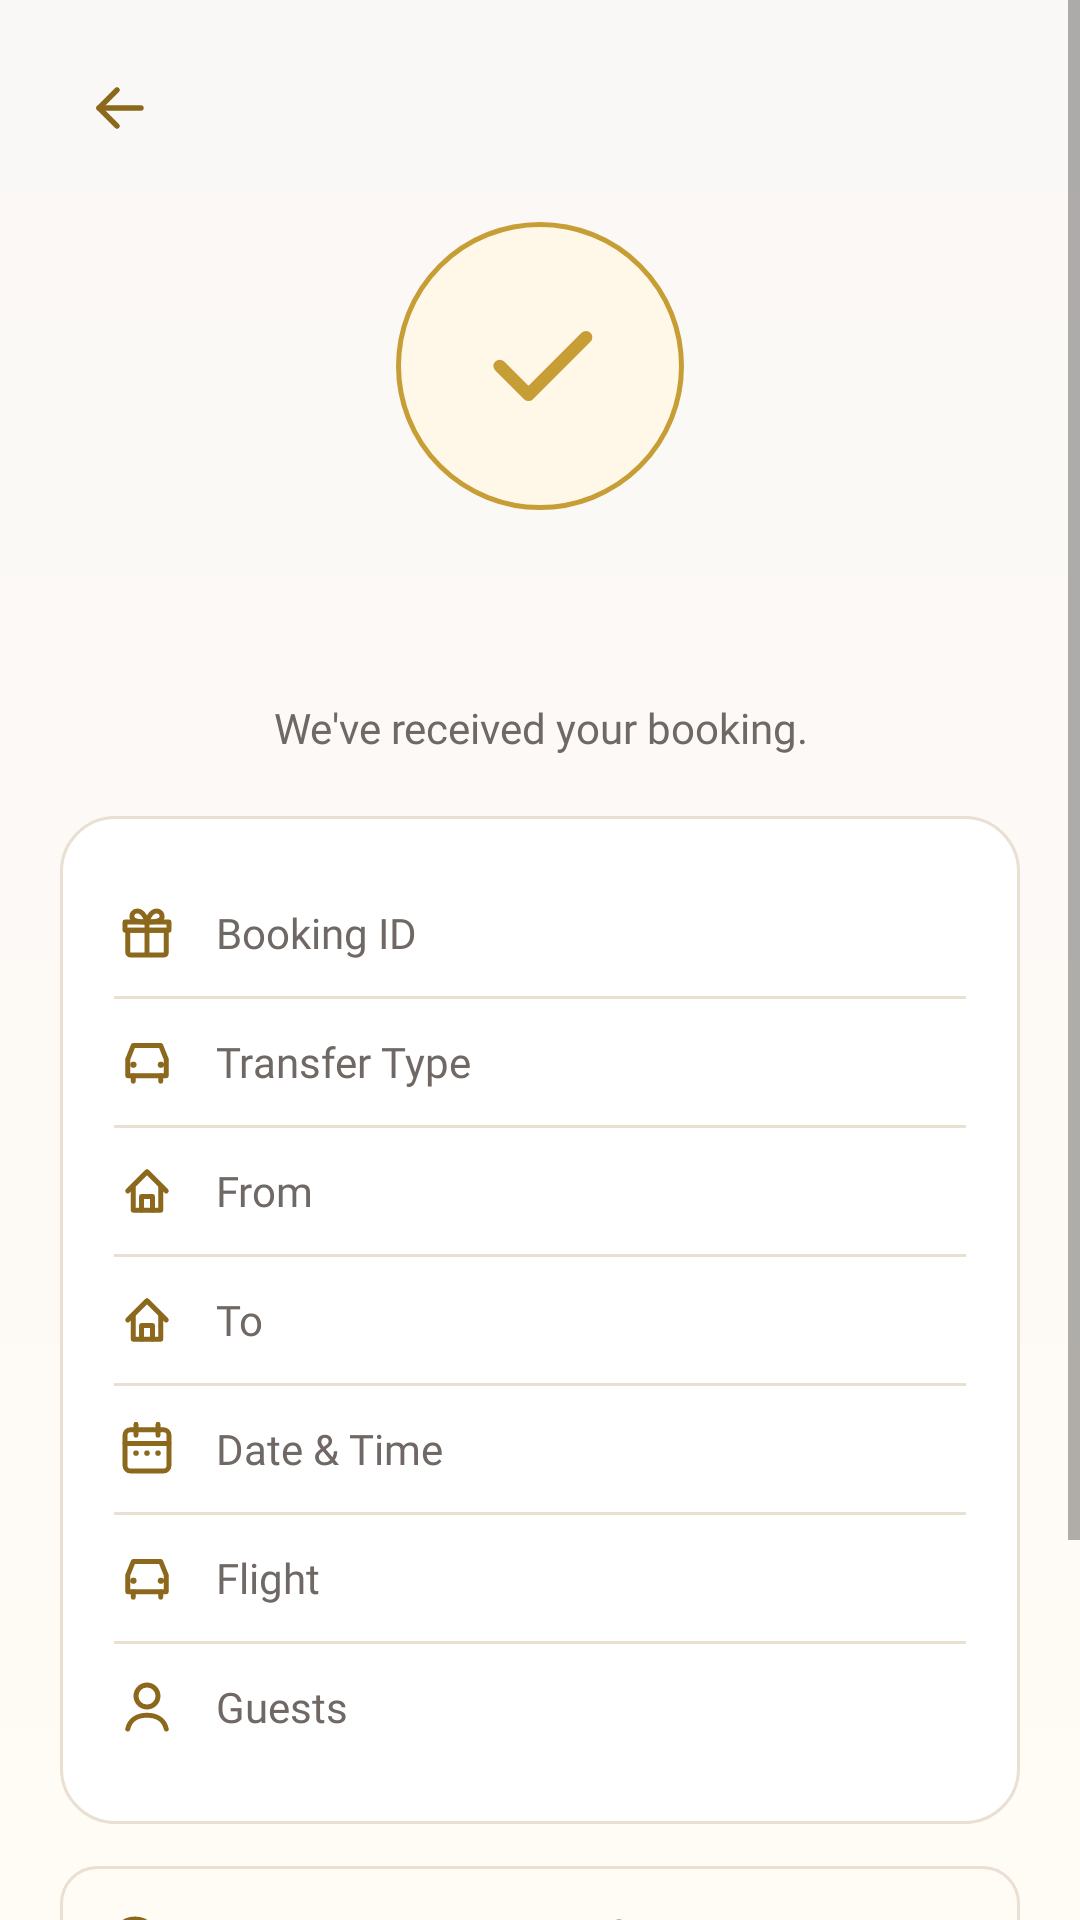

Produce the Android XML layout that renders to this screen, including the resource entries it uses.
<!-- AndroidManifest.xml: application theme Theme.Solrepo -->
<!-- res/layout/activity_transfer_confirm.xml -->
<?xml version="1.0" encoding="utf-8"?>
<ScrollView xmlns:android="http://schemas.android.com/apk/res/android"
    xmlns:app="http://schemas.android.com/apk/res-auto"
    xmlns:tools="http://schemas.android.com/tools"
    android:layout_width="match_parent"
    android:layout_height="match_parent"
    android:background="@drawable/bg_login_root"
    android:fillViewport="true"
    tools:context=".activities.TransferConfirmActivity">

    <LinearLayout
        android:layout_width="match_parent"
        android:layout_height="wrap_content"
        android:orientation="vertical"
        android:paddingStart="20dp"
        android:paddingTop="16dp"
        android:paddingEnd="20dp"
        android:paddingBottom="24dp">

        <FrameLayout
            android:layout_width="match_parent"
            android:layout_height="wrap_content">

            <FrameLayout
                android:id="@+id/btnTransferConfirmBack"
                android:layout_width="40dp"
                android:layout_height="40dp"
                android:layout_gravity="start|center_vertical"
                android:contentDescription="@string/signup_back">

                <ImageView
                    android:layout_width="24dp"
                    android:layout_height="24dp"
                    android:layout_gravity="center"
                    android:contentDescription="@null"
                    android:src="@drawable/ic_arrowleft"
                    app:tint="@color/sol_gold_dark" />
            </FrameLayout>
        </FrameLayout>

        <FrameLayout
            android:layout_width="96dp"
            android:layout_height="96dp"
            android:layout_gravity="center_horizontal"
            android:layout_marginTop="18dp"
            android:background="@drawable/bg_icon_soft_circle">

            <ImageView
                android:layout_width="46dp"
                android:layout_height="46dp"
                android:layout_gravity="center"
                android:contentDescription="@null"
                android:src="@drawable/ic_check"
                app:tint="@color/sol_gold" />
        </FrameLayout>

        <TextView
            android:id="@+id/txtTransferConfirmTitle"
            android:layout_width="match_parent"
            android:layout_height="wrap_content"
            android:layout_marginTop="14dp"
            android:fontFamily="@font/cormorant_garamond"
            android:gravity="center"
            android:textColor="@color/sol_text_primary"
            android:textSize="32sp"
            android:textStyle="bold"
            tools:text="Pickup Confirmed" />

        <TextView
            android:layout_width="match_parent"
            android:layout_height="wrap_content"
            android:layout_marginTop="6dp"
            android:fontFamily="@font/inter"
            android:gravity="center"
            android:text="@string/transfer_confirmed_sub"
            android:textColor="@color/sol_text_secondary"
            android:textSize="14sp" />

        
        <LinearLayout
            android:layout_width="match_parent"
            android:layout_height="wrap_content"
            android:layout_marginTop="20dp"
            android:background="@drawable/bg_dashboard_card"
            android:orientation="vertical"
            android:padding="18dp">

            <LinearLayout style="@style/SpaDetailRow">

                <ImageView
                    style="@style/SpaDetailIcon"
                    android:src="@drawable/ic_gift" />

                <TextView
                    style="@style/SpaDetailLabel"
                    android:text="@string/transfer_booking_id" />

                <TextView
                    android:id="@+id/txtTransferConfirmId"
                    style="@style/SpaDetailValue"
                    tools:text="PKUP-2026-1001" />
            </LinearLayout>

            <View style="@style/SpaDetailDivider" />

            <LinearLayout style="@style/SpaDetailRow">

                <ImageView
                    style="@style/SpaDetailIcon"
                    android:src="@drawable/ic_transfer" />

                <TextView
                    style="@style/SpaDetailLabel"
                    android:text="@string/transfer_type_field" />

                <TextView
                    android:id="@+id/txtTransferConfirmType"
                    style="@style/SpaDetailValue"
                    tools:text="Pickup" />
            </LinearLayout>

            <View style="@style/SpaDetailDivider" />

            <LinearLayout style="@style/SpaDetailRow">

                <ImageView
                    style="@style/SpaDetailIcon"
                    android:src="@drawable/ic_home" />

                <TextView
                    style="@style/SpaDetailLabel"
                    android:text="@string/transfer_from" />

                <TextView
                    android:id="@+id/txtTransferConfirmFrom"
                    style="@style/SpaDetailValue"
                    android:layout_width="0dp"
                    android:layout_weight="1"
                    android:gravity="end"
                    tools:text="Da Nang International Airport (DAD)" />
            </LinearLayout>

            <View style="@style/SpaDetailDivider" />

            <LinearLayout style="@style/SpaDetailRow">

                <ImageView
                    style="@style/SpaDetailIcon"
                    android:src="@drawable/ic_home" />

                <TextView
                    style="@style/SpaDetailLabel"
                    android:text="@string/transfer_to" />

                <TextView
                    android:id="@+id/txtTransferConfirmTo"
                    style="@style/SpaDetailValue"
                    android:layout_width="0dp"
                    android:layout_weight="1"
                    android:gravity="end"
                    tools:text="Sol An Bang Beach Resort" />
            </LinearLayout>

            <View style="@style/SpaDetailDivider" />

            <LinearLayout style="@style/SpaDetailRow">

                <ImageView
                    style="@style/SpaDetailIcon"
                    android:src="@drawable/ic_calendar" />

                <TextView
                    style="@style/SpaDetailLabel"
                    android:text="@string/transfer_datetime" />

                <TextView
                    android:id="@+id/txtTransferConfirmDateTime"
                    style="@style/SpaDetailValue"
                    tools:text="15 Oct 2026 • 03:00 PM" />
            </LinearLayout>

            <View style="@style/SpaDetailDivider" />

            <LinearLayout style="@style/SpaDetailRow">

                <ImageView
                    style="@style/SpaDetailIcon"
                    android:src="@drawable/ic_transfer" />

                <TextView
                    style="@style/SpaDetailLabel"
                    android:text="@string/transfer_confirm_flight" />

                <TextView
                    android:id="@+id/txtTransferConfirmFlight"
                    style="@style/SpaDetailValue"
                    tools:text="VN123" />
            </LinearLayout>

            <View style="@style/SpaDetailDivider" />

            <LinearLayout style="@style/SpaDetailRow">

                <ImageView
                    style="@style/SpaDetailIcon"
                    android:src="@drawable/ic_profile" />

                <TextView
                    style="@style/SpaDetailLabel"
                    android:text="@string/transfer_guests" />

                <TextView
                    android:id="@+id/txtTransferConfirmGuests"
                    style="@style/SpaDetailValue"
                    tools:text="2 Guests" />
            </LinearLayout>
        </LinearLayout>

        
        <LinearLayout
            android:layout_width="match_parent"
            android:layout_height="wrap_content"
            android:layout_marginTop="14dp"
            android:background="@drawable/bg_amenity_item"
            android:orientation="horizontal"
            android:padding="14dp">

            <ImageView
                android:layout_width="22dp"
                android:layout_height="22dp"
                android:contentDescription="@null"
                android:src="@drawable/ic_clock"
                app:tint="@color/sol_gold_dark" />

            <LinearLayout
                android:layout_width="0dp"
                android:layout_height="wrap_content"
                android:layout_marginStart="12dp"
                android:layout_weight="1"
                android:orientation="vertical">

                <TextView
                    android:layout_width="wrap_content"
                    android:layout_height="wrap_content"
                    android:fontFamily="@font/plus_jakarta_sans"
                    android:text="@string/transfer_driver_pending_title"
                    android:textColor="@color/sol_text_primary"
                    android:textSize="13sp"
                    android:textStyle="bold" />

                <TextView
                    android:layout_width="wrap_content"
                    android:layout_height="wrap_content"
                    android:layout_marginTop="2dp"
                    android:fontFamily="@font/inter"
                    android:text="@string/transfer_driver_pending_desc"
                    android:textColor="@color/sol_text_secondary"
                    android:textSize="12sp" />
            </LinearLayout>
        </LinearLayout>

        <TextView
            android:id="@+id/btnTransferBackHome"
            android:layout_width="match_parent"
            android:layout_height="56dp"
            android:layout_marginTop="18dp"
            android:background="@drawable/bg_outline_button"
            android:clickable="true"
            android:focusable="true"
            android:fontFamily="@font/cormorant_garamond"
            android:gravity="center"
            android:text="@string/store_back_home"
            android:textColor="@color/sol_gold_dark"
            android:textSize="20sp"
            android:textStyle="bold" />
    </LinearLayout>
</ScrollView>
<!-- resources referenced by this layout -->
<resources>
  <color name="sol_gold">#FFC79E35</color>
  <color name="sol_gold_dark">#FF8B681C</color>
  <color name="sol_text_primary">#FF333033</color>
  <color name="sol_text_secondary">#FF6F6864</color>
  <!-- drawable bg_amenity_item (drawable) -->
  <?xml version="1.0" encoding="utf-8"?>
  <shape xmlns:android="http://schemas.android.com/apk/res/android">
      <solid android:color="@color/sol_cream" />
      <stroke
          android:width="1dp"
          android:color="@color/sol_border" />
      <corners android:radius="12dp" />
  </shape>
  <!-- drawable bg_dashboard_card (drawable) -->
  <?xml version="1.0" encoding="utf-8"?>
  <shape xmlns:android="http://schemas.android.com/apk/res/android">
      <solid android:color="@color/sol_surface" />
      <stroke
          android:width="1dp"
          android:color="@color/sol_border" />
      <corners android:radius="18dp" />
  </shape>
  <!-- drawable bg_icon_soft_circle (drawable) -->
  <?xml version="1.0" encoding="utf-8"?>
  <shape xmlns:android="http://schemas.android.com/apk/res/android"
      android:shape="oval">
      <solid android:color="#FFFFF8E9" />
      <stroke
          android:width="1.5dp"
          android:color="@color/sol_gold" />
  </shape>
  <!-- drawable bg_login_root (drawable) -->
  <?xml version="1.0" encoding="utf-8"?>
  <shape xmlns:android="http://schemas.android.com/apk/res/android">
      <gradient
          android:angle="270"
          android:endColor="@color/sol_cream"
          android:startColor="@color/sol_background" />
  </shape>
  <!-- drawable bg_outline_button (drawable) -->
  <?xml version="1.0" encoding="utf-8"?>
  <shape xmlns:android="http://schemas.android.com/apk/res/android">
      <solid android:color="@android:color/transparent" />
      <stroke
          android:width="1dp"
          android:color="@color/sol_gold_light" />
      <corners android:radius="8dp" />
  </shape>
  <string name="signup_back">Back</string>
  <string name="store_back_home">Back to Home</string>
  <string name="transfer_booking_id">Booking ID</string>
  <string name="transfer_confirm_flight">Flight</string>
  <string name="transfer_confirmed_sub">We\'ve received your booking.</string>
  <string name="transfer_datetime">Date &amp; Time</string>
  <string name="transfer_driver_pending_desc">We will assign your driver closer to your pickup time.</string>
  <string name="transfer_driver_pending_title">Driver Assignment Pending</string>
  <string name="transfer_from">From</string>
  <string name="transfer_guests">Guests</string>
  <string name="transfer_to">To</string>
  <string name="transfer_type_field">Transfer Type</string>
  <style name="SpaDetailDivider">
          <item name="android:layout_width">match_parent</item>
          <item name="android:layout_height">1dp</item>
          <item name="android:background">@color/sol_border</item>
      </style>
  <style name="SpaDetailIcon">
          <item name="android:layout_width">22dp</item>
          <item name="android:layout_height">22dp</item>
          <item name="android:contentDescription">@null</item>
          <item name="android:tint">@color/sol_gold_dark</item>
      </style>
  <style name="SpaDetailRow">
          <item name="android:layout_width">match_parent</item>
          <item name="android:layout_height">wrap_content</item>
          <item name="android:gravity">center_vertical</item>
          <item name="android:orientation">horizontal</item>
          <item name="android:paddingTop">10dp</item>
          <item name="android:paddingBottom">10dp</item>
      </style>
  <style name="Theme.Solrepo" parent="Base.Theme.Solrepo" />
  <color name="sol_cream">#FFFFFBF5</color>
  <color name="sol_border">#FFE9DFD2</color>
  <color name="sol_surface">#FFFFFFFF</color>
  <color name="sol_background">#FFFAF8F6</color>
  <color name="sol_gold_light">#FFDDBC6C</color>
  <color name="color_icon_on_dark">#FFFFFFFF</color>
  <color name="color_icon_active">#FFC79E35</color>
  <color name="color_icon_inactive">#FF5F5F5F</color>
  <color name="color_icon_primary">#FFC79E35</color>
</resources>
